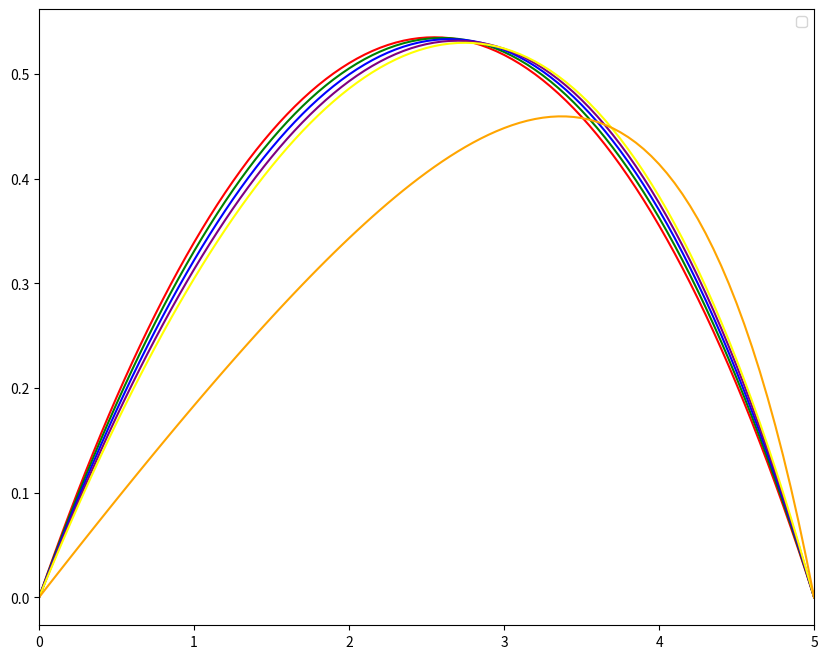

Reproduce this figure in Python.
import numpy as np
import matplotlib.pyplot as plt
import matplotlib.animation

## ====== setting parameters =======

Nt_gaps = 30000    # number of timesteps
T = 1           # final time 
#h = t_max/(Nt_points)  # time step

Nt_points = Nt_gaps + 1

t = np.linspace(0.,T,Nt_points)  # times at each time step
Nx_spaces = 100; #number of spaces in x direction
Nx_points = Nx_spaces + 1 
L = 5; 
x_pde = np.linspace(0, L, Nx_points) #mesh points in space
dx = x_pde[1] - x_pde[0] 
dt = t[1] - t[0]

#0 dirichlet B.C's - no sand at either end of the belt
dir0 = 0.0  # u(0,t)= dir0
dir1 = 0.0  # u(L,t)= dir1


## ===== defining our functions =====

#Function for setting initial conditions in space
def I(x): # initial u(x,0) = 0, dump sand at all x, assume we start with no sand
    len_x = np.size(x)
    i_x = np.zeros(len_x)
    return i_x

#Function for exact solution, when we find it
# def U_exact(x,t):
#     M = np.size(x)
#     u_ex = np.zeros(M)  
#     u_ex[0] = dir0   # a1 is dirichlet boundary condition at u(0,t)
#     for i in range(1,M-1):
#         sum_u_ex = 0
#         for n in range(1,2000):
#             sum_u_ex += (((2*(-1)**n)/(np.pi*n))+(n%2)*(8/(np.pi*n)))*np.sin(n*np.pi*x[i])*np.exp((-1)*(n**2)*(np.pi**2)*t)
#         u_ex[i] = sum_u_ex
#     u_ex = u_ex + x  # add x for term in exact solution
#     u_ex[M-1] = dir1 # dirichlet boundary condition at u(L,t)
#     return u_ex

#Define the numerical solution for different belt speeds, and coefficients
#Define external constants V (speed of belt), D(Diffusion coefficient), and s (source term)
def numerical(s, V, D):
    #The first index is space and the second time
    U = np.zeros((Nx_points,Nt_points))

    #The initial condition
    U[:,0]=I(x_pde)

    #Boundary conditions
    U[0,0]  = dir0 
    U[-1,0] = dir1

    #Find coefficients for numerical solution 
    A = V*dt/dx
    B = D*dt/(dx**2)

    #For stability we require A <= 1 and B <= 1/2
    print("Delta x =", dx, "Delta t = ", dt, "A =", A, "B =", B)

    u_old = I(x_pde)

    u = np.zeros(Nx_points)
    # and to store the full solution
    U = np.zeros((Nx_points,Nt_points))
    U[:,0] = u_old

    #compute numerical solution 
    for n in range(1, Nt_points):
        
        #set Dirichlet boundary points here
        u[0] = dir0
        u[-1] = dir1
        
        #compute u at inner mesh points
        for i in range(1, Nx_points-1):
            u[i] = (A/2 + B)*u_old[i-1] + (1 - 2*B)*u_old[i] + (B - A/2)*u_old[i+1] + s*dt
    
        #update u_old before next step
        u_old[:]= u

        #copy into full storage
        U[:,n] = u

    return U


# ===== Plotting =====

s, V, D = 1.0, 0.25, 5.0

V_list = np.arange(0.25, 1, 0.1)
D_list = np.arange(0.2, 1.2, 0.2)
V_list = [0.25, 0.5, 0.75, 1.0, 1.25, 5.0]

fig, ax = plt.subplots(1, 1, figsize=(10, 8))
markers =['X','.','+','o']

colours = ['r','g','b','purple','yellow','orange', 'black'] # make comparison easy
colour_pos = 0;

#N_dots = 20
#x_dots = np.linspace(0, L, N_dots+1)    # spacial points to plot exact solution at

#exact solution
    # U_tplot = U_exact(x_dots,t[plot_pos]) 
    # label = "Exact, t=" + "%0.3f" % (t[plot_pos],)
    # ax.plot(x_dots,U_tplot,linestyle = ':',color = colours[colour_pos],marker = markers[0], label=label)

#numerical solution
    #label = "Numerical PDE, t= 1"

for i in range(0, len(V_list)):
    U = numerical(s, V_list[i], D)
    ax.plot(x_pde,U[:,-1], color = colours[i])

plt.xlim(0,L) # zoom in on area of interest
ax.legend() # turn on legend 

plt.show();
